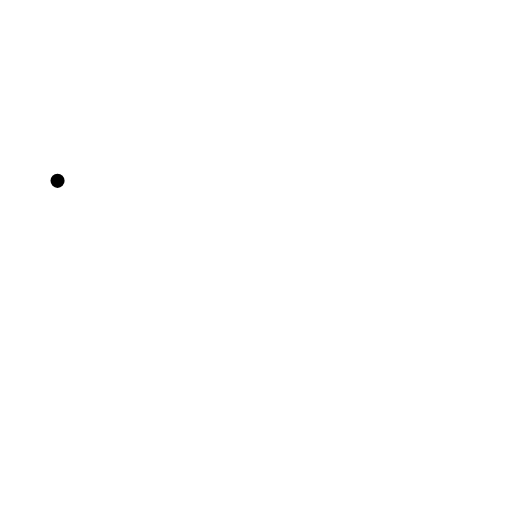
t = 0.00 s
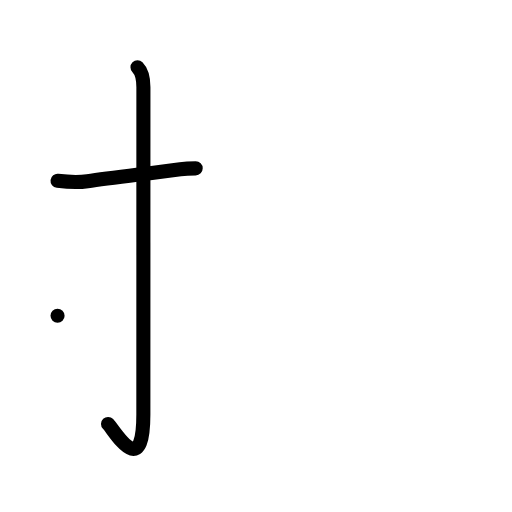
t = 2.00 s
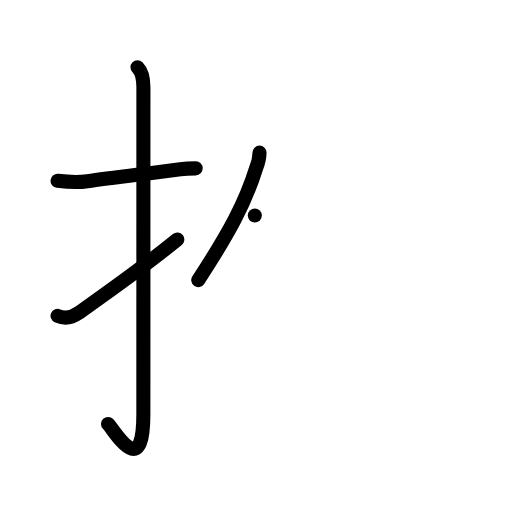
t = 4.00 s
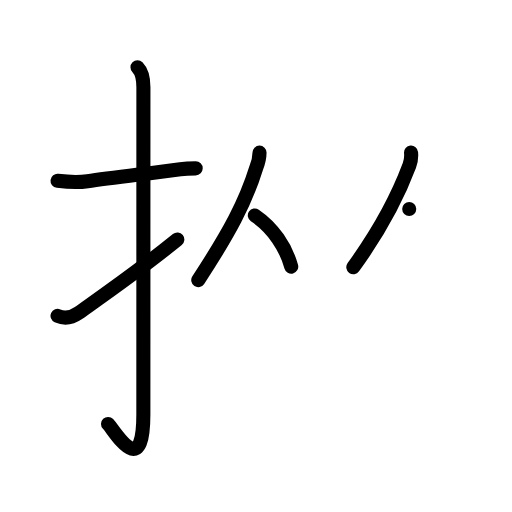
t = 6.00 s
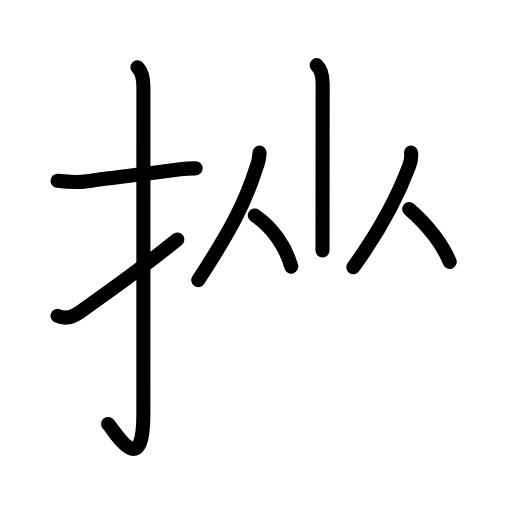
t = 7.75 s
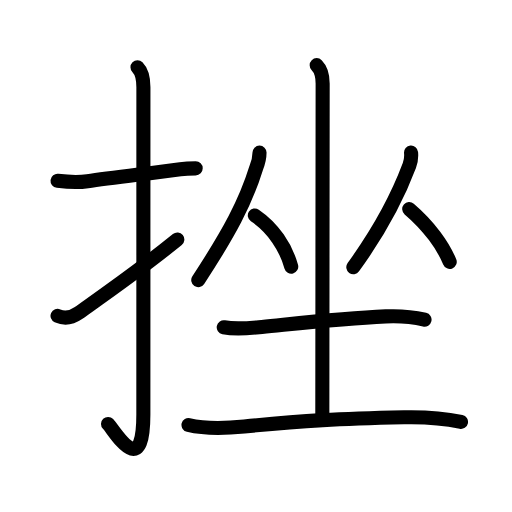
t = 10.00 s

The animated SVG that drew these frames (rendered in a browser with its animation timeline set to each time). Animation: 31 SMIL elements (animate=31); one cycle of 10.00 s.

<?xml version="1.0" encoding="UTF-8"?>
<!--
AniKanjiVG is licensed by CC-BY-SA Paul C. Sommerhoff (https://bitbucket.org/sommerhoff/anikanjivg).
AniKanjiVG uses KanjiVG which is licensed by CC-BY-SA Ulrich Apel (http://kanjivg.tagaini.net).
See also http://creativecommons.org/licenses/by-sa/3.0/
-->
<svg xmlns:kvg='http://kanjivg.tagaini.net' xmlns='http://www.w3.org/2000/svg' width='109' height='109' viewBox='0 0 109 109' style='fill:none;stroke:#000000;stroke-width:3;stroke-linecap:round;stroke-linejoin:round;' id="kvg:kanji_0632b"><g id="kvg:0632b" kvg:element="挫"><g id="kvg:0632b-g1" kvg:element="扌" kvg:variant="true" kvg:original="手" kvg:position="left" kvg:radical="general"><path id="kvg:0632b-s1" kvg:type="㇐" d="M12.25,38.5c2.18,0.26,4.13,0.42,6.37,0.09c4.93-0.75,12.86-1.64,19.77-2.57c1.11-0.15,2.36-0.18,3.27-0.18"><animate attributeName="d" begin="0.0s" dur="0.3333333333333333s" from="M12.25,38.5C12.25,38.5,12.25,38.5,12.25,38.5" to="M12.25,38.5c2.18,0.26,4.13,0.42,6.37,0.09" />
<animate attributeName="d" begin="0.3333333333333333s" dur="0.3333333333333333s" from="M12.25,38.5c2.18,0.26,4.13,0.42,6.37,0.09c0,0,0,0,0,0,0" to="M12.25,38.5c2.18,0.26,4.13,0.42,6.37,0.09c4.93-0.75,12.86-1.64,19.77-2.57" />
<animate attributeName="d" begin="0.6666666666666666s" dur="0.3333333333333333s" from="M12.25,38.5c2.18,0.26,4.13,0.42,6.37,0.09c4.93-0.75,12.86-1.64,19.77-2.57c0,0,0,0,0,0,0" to="M12.25,38.5c2.18,0.26,4.13,0.42,6.37,0.09c4.93-0.75,12.86-1.64,19.77-2.57c1.11-0.15,2.36-0.18,3.27-0.18" />
</path>
<path id="kvg:0632b-s2" kvg:type="㇚" d="M29.27,14.33c1.01,1.01,1.26,2.42,1.26,4.27c0,14.56-0.01,64.69-0.01,69.65c0,14.25-6.07,3.53-7.52,2"><animate attributeName="d" begin="1.0s" dur="0.3333333333333333s" from="M29.27,14.33C29.27,14.33,29.27,14.33,29.27,14.33" to="M29.27,14.33c1.01,1.01,1.26,2.42,1.26,4.27" />
<animate attributeName="d" begin="1.3333333333333333s" dur="0.3333333333333333s" from="M29.27,14.33c1.01,1.01,1.26,2.42,1.26,4.27c0,0,0,0,0,0,0" to="M29.27,14.33c1.01,1.01,1.26,2.42,1.26,4.27c0,14.56-0.01,64.69-0.01,69.65" />
<animate attributeName="d" begin="1.6666666666666665s" dur="0.3333333333333333s" from="M29.27,14.33c1.01,1.01,1.26,2.42,1.26,4.27c0,14.56-0.01,64.69-0.01,69.65c0,0,0,0,0,0,0" to="M29.27,14.33c1.01,1.01,1.26,2.42,1.26,4.27c0,14.56-0.01,64.69-0.01,69.65c0,14.25-6.07,3.53-7.52,2" />
<animate attributeName="d" begin="0s" dur="1.0s" from="M-100,-100" to="M-100,-100" />
</path>
<path id="kvg:0632b-s3" kvg:type="㇀" d="M12.25,67.23c1.66,0.75,3.06,0.37,4.45-0.61c9.18-6.49,13.18-9.24,21.05-15.62"><animate attributeName="d" begin="2.0s" dur="0.5s" from="M12.25,67.23C12.25,67.23,12.25,67.23,12.25,67.23" to="M12.25,67.23c1.66,0.75,3.06,0.37,4.45-0.61" />
<animate attributeName="d" begin="2.5s" dur="0.5s" from="M12.25,67.23c1.66,0.75,3.06,0.37,4.45-0.61c0,0,0,0,0,0,0" to="M12.25,67.23c1.66,0.75,3.06,0.37,4.45-0.61c9.18-6.49,13.18-9.24,21.05-15.62" />
<animate attributeName="d" begin="0s" dur="2.0s" from="M-100,-100" to="M-100,-100" />
</path>
</g>
<g id="kvg:0632b-g2" kvg:element="坐" kvg:position="right"><g id="kvg:0632b-g3" kvg:element="从"><g id="kvg:0632b-g4" kvg:element="人" kvg:position="left"><path id="kvg:0632b-s4" kvg:type="㇒" d="M55.25,32.49c0,1.38-0.29,2.25-0.72,3.31c-2.27,7.31-5.65,13.63-12.32,23.83"><animate attributeName="d" begin="3.0s" dur="0.5s" from="M55.25,32.49C55.25,32.49,55.25,32.49,55.25,32.49" to="M55.25,32.49c0,1.38-0.29,2.25-0.72,3.31" />
<animate attributeName="d" begin="3.5s" dur="0.5s" from="M55.25,32.49c0,1.38-0.29,2.25-0.72,3.31c0,0,0,0,0,0,0" to="M55.25,32.49c0,1.38-0.29,2.25-0.72,3.31c-2.27,7.31-5.65,13.63-12.32,23.83" />
<animate attributeName="d" begin="0s" dur="3.0s" from="M-100,-100" to="M-100,-100" />
</path>
<path id="kvg:0632b-s5" kvg:type="㇏" d="M54.25,45.88c3.88,2.62,6.62,6.75,7.75,10.88"><animate attributeName="d" begin="4.0s" dur="1.0s" from="M54.25,45.88C54.25,45.88,54.25,45.88,54.25,45.88" to="M54.25,45.88c3.88,2.62,6.62,6.75,7.75,10.88" />
<animate attributeName="d" begin="0s" dur="4.0s" from="M-100,-100" to="M-100,-100" />
</path>
</g>
<g id="kvg:0632b-g5" kvg:element="人" kvg:position="right"><path id="kvg:0632b-s6" kvg:type="㇒" d="M87.51,32.49c0.09,0.96-0.03,1.88-0.36,2.76C84.62,42,81.38,48.38,75.22,56.88"><animate attributeName="d" begin="5.0s" dur="0.5s" from="M87.51,32.49C87.51,32.49,87.51,32.49,87.51,32.49" to="M87.51,32.49c0.09,0.96-0.03,1.88-0.36,2.76" />
<animate attributeName="d" begin="5.5s" dur="0.5s" from="M87.51,32.49c0.09,0.96-0.03,1.88-0.36,2.76c0,0,0,0,0,0,0" to="M87.51,32.49c0.09,0.96-0.03,1.88-0.36,2.76C84.62,42,81.38,48.38,75.22,56.88" />
<animate attributeName="d" begin="0s" dur="5.0s" from="M-100,-100" to="M-100,-100" />
</path>
<path id="kvg:0632b-s7" kvg:type="㇏" d="M87.12,44.5c4.25,3.62,7.25,7.88,8.62,11.25"><animate attributeName="d" begin="6.0s" dur="1.0s" from="M87.12,44.5C87.12,44.5,87.12,44.5,87.12,44.5" to="M87.12,44.5c4.25,3.62,7.25,7.88,8.62,11.25" />
<animate attributeName="d" begin="0s" dur="6.0s" from="M-100,-100" to="M-100,-100" />
</path>
</g>
</g>
<g id="kvg:0632b-g6" kvg:element="土"><path id="kvg:0632b-s8" kvg:type="㇑a" d="M67.42,13.87c0.79,0.79,1.27,2.26,1.27,3.89c0,12.37-0.07,55.01-0.07,71.12"><animate attributeName="d" begin="7.0s" dur="0.5s" from="M67.42,13.87C67.42,13.87,67.42,13.87,67.42,13.87" to="M67.42,13.87c0.79,0.79,1.27,2.26,1.27,3.89" />
<animate attributeName="d" begin="7.5s" dur="0.5s" from="M67.42,13.87c0.79,0.79,1.27,2.26,1.27,3.89c0,0,0,0,0,0,0" to="M67.42,13.87c0.79,0.79,1.27,2.26,1.27,3.89c0,12.37-0.07,55.01-0.07,71.12" />
<animate attributeName="d" begin="0s" dur="7.0s" from="M-100,-100" to="M-100,-100" />
</path>
<path id="kvg:0632b-s9" kvg:type="㇐" d="M47.63,69.67c2.71,0.53,5.37,0.2,8.13-0.07c9.74-0.97,17.25-1.83,26.37-2.25c2.82-0.13,5.49,0.05,8.25,0.7"><animate attributeName="d" begin="8.0s" dur="0.3333333333333333s" from="M47.63,69.67C47.63,69.67,47.63,69.67,47.63,69.67" to="M47.63,69.67c2.71,0.53,5.37,0.2,8.13-0.07" />
<animate attributeName="d" begin="8.333333333333334s" dur="0.3333333333333333s" from="M47.63,69.67c2.71,0.53,5.37,0.2,8.13-0.07c0,0,0,0,0,0,0" to="M47.63,69.67c2.71,0.53,5.37,0.2,8.13-0.07c9.74-0.97,17.25-1.83,26.37-2.25" />
<animate attributeName="d" begin="8.666666666666666s" dur="0.3333333333333333s" from="M47.63,69.67c2.71,0.53,5.37,0.2,8.13-0.07c9.74-0.97,17.25-1.83,26.37-2.25c0,0,0,0,0,0,0" to="M47.63,69.67c2.71,0.53,5.37,0.2,8.13-0.07c9.74-0.97,17.25-1.83,26.37-2.25c2.82-0.13,5.49,0.05,8.25,0.7" />
<animate attributeName="d" begin="0s" dur="8.0s" from="M-100,-100" to="M-100,-100" />
</path>
<path id="kvg:0632b-s10" kvg:type="㇐" d="M40.13,90.48c3.93,0.95,7.84,0.73,11.87,0.32c12.63-1.29,20.51-1.67,34.02-1.97c4.1-0.09,8.12,0.13,12.12,0.99"><animate attributeName="d" begin="9.0s" dur="0.3333333333333333s" from="M40.13,90.48C40.13,90.48,40.13,90.48,40.13,90.48" to="M40.13,90.48c3.93,0.95,7.84,0.73,11.87,0.32" />
<animate attributeName="d" begin="9.333333333333334s" dur="0.3333333333333333s" from="M40.13,90.48c3.93,0.95,7.84,0.73,11.87,0.32c0,0,0,0,0,0,0" to="M40.13,90.48c3.93,0.95,7.84,0.73,11.87,0.32c12.63-1.29,20.51-1.67,34.02-1.97" />
<animate attributeName="d" begin="9.666666666666666s" dur="0.3333333333333333s" from="M40.13,90.48c3.93,0.95,7.84,0.73,11.87,0.32c12.63-1.29,20.51-1.67,34.02-1.97c0,0,0,0,0,0,0" to="M40.13,90.48c3.93,0.95,7.84,0.73,11.87,0.32c12.63-1.29,20.51-1.67,34.02-1.97c4.1-0.09,8.12,0.13,12.12,0.99" />
<animate attributeName="d" begin="0s" dur="9.0s" from="M-100,-100" to="M-100,-100" />
</path>
</g>
</g>
</g>
</svg>
